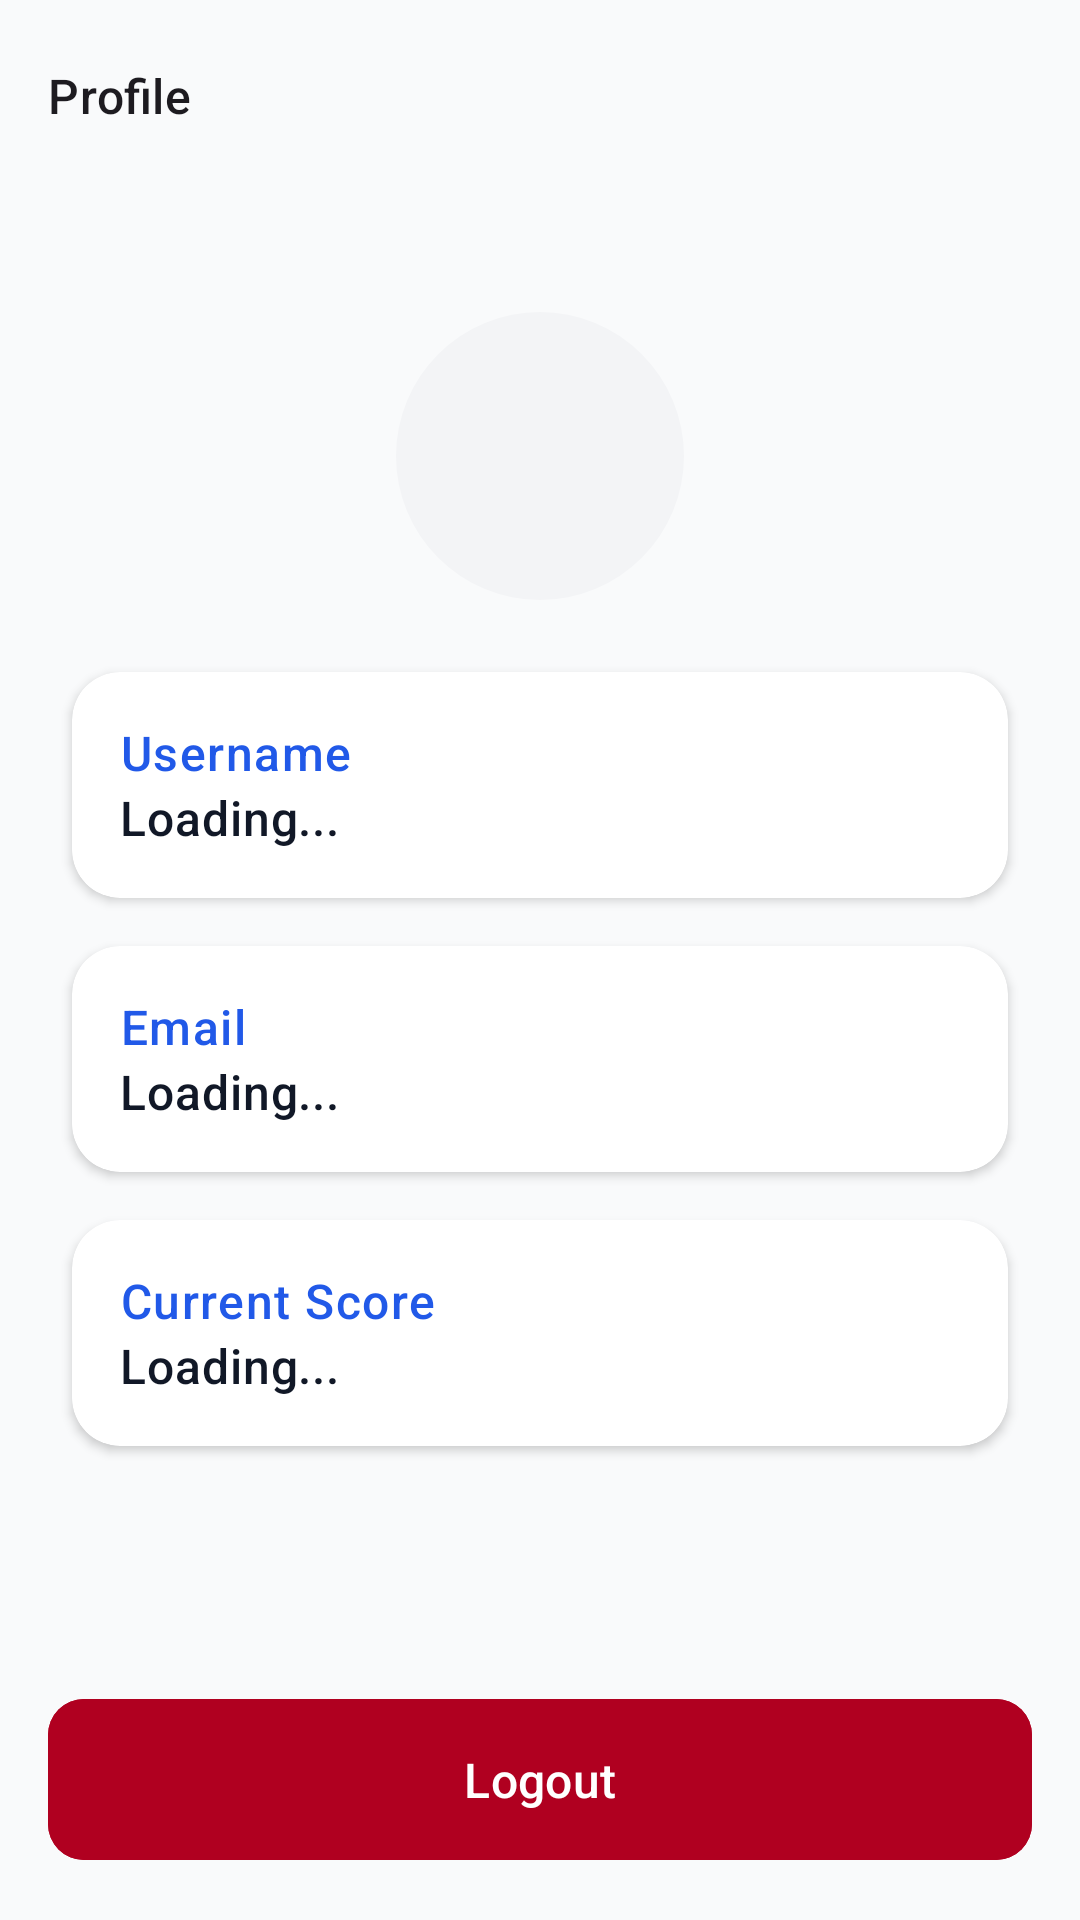

Layout XML and referenced resources for this Android screen:
<!-- AndroidManifest.xml: application theme Theme.Group_10_LyricShuffle -->
<!-- res/layout/activity_profile.xml -->
<?xml version="1.0" encoding="utf-8"?>
<androidx.constraintlayout.widget.ConstraintLayout xmlns:android="http://schemas.android.com/apk/res/android"
    xmlns:app="http://schemas.android.com/apk/res-auto"
    android:id="@+id/main"
    android:layout_width="match_parent"
    android:layout_height="match_parent"
    android:background="@color/gray_50">

    <com.google.android.material.appbar.MaterialToolbar
        android:id="@+id/toolbar"
        android:layout_width="match_parent"
        android:layout_height="?attr/actionBarSize"
        app:layout_constraintTop_toTopOf="parent"
        app:navigationIcon="@drawable/ic_arrow_back"
        app:title="@string/profile_title"
        app:titleTextAppearance="@style/TextAppearance.Material3.TitleMedium" />

    <androidx.core.widget.NestedScrollView
        android:layout_width="0dp"
        android:layout_height="0dp"
        app:layout_constraintBottom_toTopOf="@id/logoutButton"
        app:layout_constraintEnd_toEndOf="parent"
        app:layout_constraintStart_toStartOf="parent"
        app:layout_constraintTop_toBottomOf="@id/toolbar">

        <androidx.constraintlayout.widget.ConstraintLayout
            android:layout_width="match_parent"
            android:layout_height="wrap_content"
            android:padding="16dp">

            
            <com.google.android.material.imageview.ShapeableImageView
                android:id="@+id/userIcon"
                android:layout_width="96dp"
                android:layout_height="96dp"
                android:layout_marginTop="24dp"
                android:background="@color/gray_100"
                android:scaleType="centerCrop"
                android:src="@drawable/ic_user"
                app:layout_constraintEnd_toEndOf="parent"
                app:layout_constraintStart_toStartOf="parent"
                app:layout_constraintTop_toTopOf="parent"
                app:shapeAppearanceOverlay="@style/CircleImageView" />

            <GridLayout
                android:id="@+id/teamGrid"
                android:layout_width="match_parent"
                android:layout_height="wrap_content"
                android:layout_marginTop="16dp"
                android:alignmentMode="alignMargins"
                android:columnCount="1"
                android:rowCount="4"
                app:layout_constraintTop_toBottomOf="@id/userIcon">

                <com.google.android.material.card.MaterialCardView
                    android:id="@+id/usernameCard"
                    android:layout_width="0dp"
                    android:layout_height="wrap_content"
                    android:layout_columnWeight="1"
                    android:layout_margin="8dp"
                    android:clickable="true"
                    android:focusable="true"
                    android:foreground="?attr/selectableItemBackground"
                    app:cardBackgroundColor="@color/white"
                    app:cardCornerRadius="16dp"
                    app:cardElevation="2dp">

                    <LinearLayout
                        android:layout_width="match_parent"
                        android:layout_height="wrap_content"
                        android:orientation="vertical"
                        android:padding="16dp">

                        <TextView
                            android:id="@+id/usernameTitle"
                            android:layout_width="wrap_content"
                            android:layout_height="wrap_content"
                            android:fontFamily="sans-serif-medium"
                            android:text="@string/profile_username"
                            android:textAppearance="@style/TextAppearance.Material3.BodyLarge"
                            android:textColor="@color/blue_primary"
                            android:textSize="16sp" />

                        <TextView
                            android:id="@+id/username"
                            android:layout_width="wrap_content"
                            android:layout_height="wrap_content"
                            android:fontFamily="sans-serif-medium"
                            android:text="@string/loading"
                            android:textAppearance="@style/TextAppearance.Material3.BodyMedium"
                            android:textColor="@color/gray_900"
                            android:textSize="16sp" />
                    </LinearLayout>

                </com.google.android.material.card.MaterialCardView>

                <com.google.android.material.card.MaterialCardView
                    android:id="@+id/emailCard"
                    android:layout_width="0dp"
                    android:layout_height="wrap_content"
                    android:layout_columnWeight="1"
                    android:layout_margin="8dp"
                    android:clickable="true"
                    android:focusable="true"
                    android:foreground="?attr/selectableItemBackground"
                    app:cardBackgroundColor="@color/white"
                    app:cardCornerRadius="16dp"
                    app:cardElevation="2dp">

                    <LinearLayout
                        android:layout_width="match_parent"
                        android:layout_height="wrap_content"
                        android:orientation="vertical"
                        android:padding="16dp">

                        <TextView
                            android:id="@+id/emailTitle"
                            android:layout_width="wrap_content"
                            android:layout_height="wrap_content"
                            android:fontFamily="sans-serif-medium"
                            android:text="@string/profile_email"
                            android:textAppearance="@style/TextAppearance.Material3.BodyLarge"
                            android:textColor="@color/blue_primary"
                            android:textSize="16sp" />

                        <TextView
                            android:id="@+id/email"
                            android:layout_width="wrap_content"
                            android:layout_height="wrap_content"
                            android:fontFamily="sans-serif-medium"
                            android:text="@string/loading"
                            android:textAppearance="@style/TextAppearance.Material3.BodyMedium"
                            android:textColor="@color/gray_900"
                            android:textSize="16sp" />
                    </LinearLayout>

                </com.google.android.material.card.MaterialCardView>

                <com.google.android.material.card.MaterialCardView
                    android:id="@+id/scoreCard"
                    android:layout_width="0dp"
                    android:layout_height="wrap_content"
                    android:layout_columnWeight="1"
                    android:layout_margin="8dp"
                    android:clickable="true"
                    android:focusable="true"
                    android:foreground="?attr/selectableItemBackground"
                    app:cardBackgroundColor="@color/white"
                    app:cardCornerRadius="16dp"
                    app:cardElevation="2dp">

                    <LinearLayout
                        android:layout_width="match_parent"
                        android:layout_height="wrap_content"
                        android:orientation="vertical"
                        android:padding="16dp">

                        <TextView
                            android:id="@+id/scoreTitle"
                            android:layout_width="wrap_content"
                            android:layout_height="wrap_content"
                            android:fontFamily="sans-serif-medium"
                            android:text="@string/profile_score"
                            android:textAppearance="@style/TextAppearance.Material3.BodyLarge"
                            android:textColor="@color/blue_primary"
                            android:textSize="16sp" />

                        <TextView
                            android:id="@+id/score"
                            android:layout_width="wrap_content"
                            android:layout_height="wrap_content"
                            android:fontFamily="sans-serif-medium"
                            android:text="@string/loading"
                            android:textAppearance="@style/TextAppearance.Material3.BodyMedium"
                            android:textColor="@color/gray_900"
                            android:textSize="16sp" />
                    </LinearLayout>

                </com.google.android.material.card.MaterialCardView>

            </GridLayout>

        </androidx.constraintlayout.widget.ConstraintLayout>

    </androidx.core.widget.NestedScrollView>

    
    <com.google.android.material.button.MaterialButton
        android:id="@+id/logoutButton"
        android:layout_width="match_parent"
        android:layout_height="wrap_content"
        android:layout_margin="16dp"
        android:backgroundTint="@color/design_default_color_error"
        android:padding="16dp"
        android:text="@string/logout"
        android:textSize="16sp"
        app:cornerRadius="12dp"
        app:layout_constraintBottom_toBottomOf="parent" />

</androidx.constraintlayout.widget.ConstraintLayout>
<!-- resources referenced by this layout -->
<resources>
  <color name="blue_primary">#2159E8</color>
  <color name="gray_100">#F3F4F6</color>
  <color name="gray_50">#F9FAFB</color>
  <color name="gray_900">#111827</color>
  <color name="white">#FFFFFF</color>
  <string name="loading">Loading...</string>
  <string name="logout">Logout</string>
  <string name="profile_email">Email</string>
  <string name="profile_score">Current Score</string>
  <string name="profile_title">Profile</string>
  <string name="profile_username">Username</string>
  <style name="CircleImageView" parent="">
          <item name="cornerFamily">rounded</item>
          <item name="cornerSize">50%</item>
      </style>
  <style name="Theme.Group_10_LyricShuffle" parent="Base.Theme.Group_10_LyricShuffle" />
  <style name="Base.Theme.Group_10_LyricShuffle" parent="Theme.Material3.Light.NoActionBar">
          <item name="colorPrimary">@color/blue_primary</item>
          <item name="colorSecondary">@color/md_theme_secondary</item>
          <item name="colorError">@color/md_theme_error</item>
  
          
          <item name="materialCardViewStyle">@style/DifficultyCard</item>
          
          <item name="android:forceDarkAllowed" tools:ignore="NewApi">false</item>
      </style>
  <color name="md_theme_secondary">#4C6358</color>
  <color name="md_theme_error">#BA1A1A</color>
  <style name="DifficultyCard" parent="Widget.Material3.CardView.Elevated">
          <item name="cardElevation">2dp</item>
          <item name="cardCornerRadius">12dp</item>
          <item name="android:clickable">true</item>
          <item name="android:focusable">true</item>
          <item name="rippleColor">?attr/colorControlHighlight</item>
      </style>
</resources>
